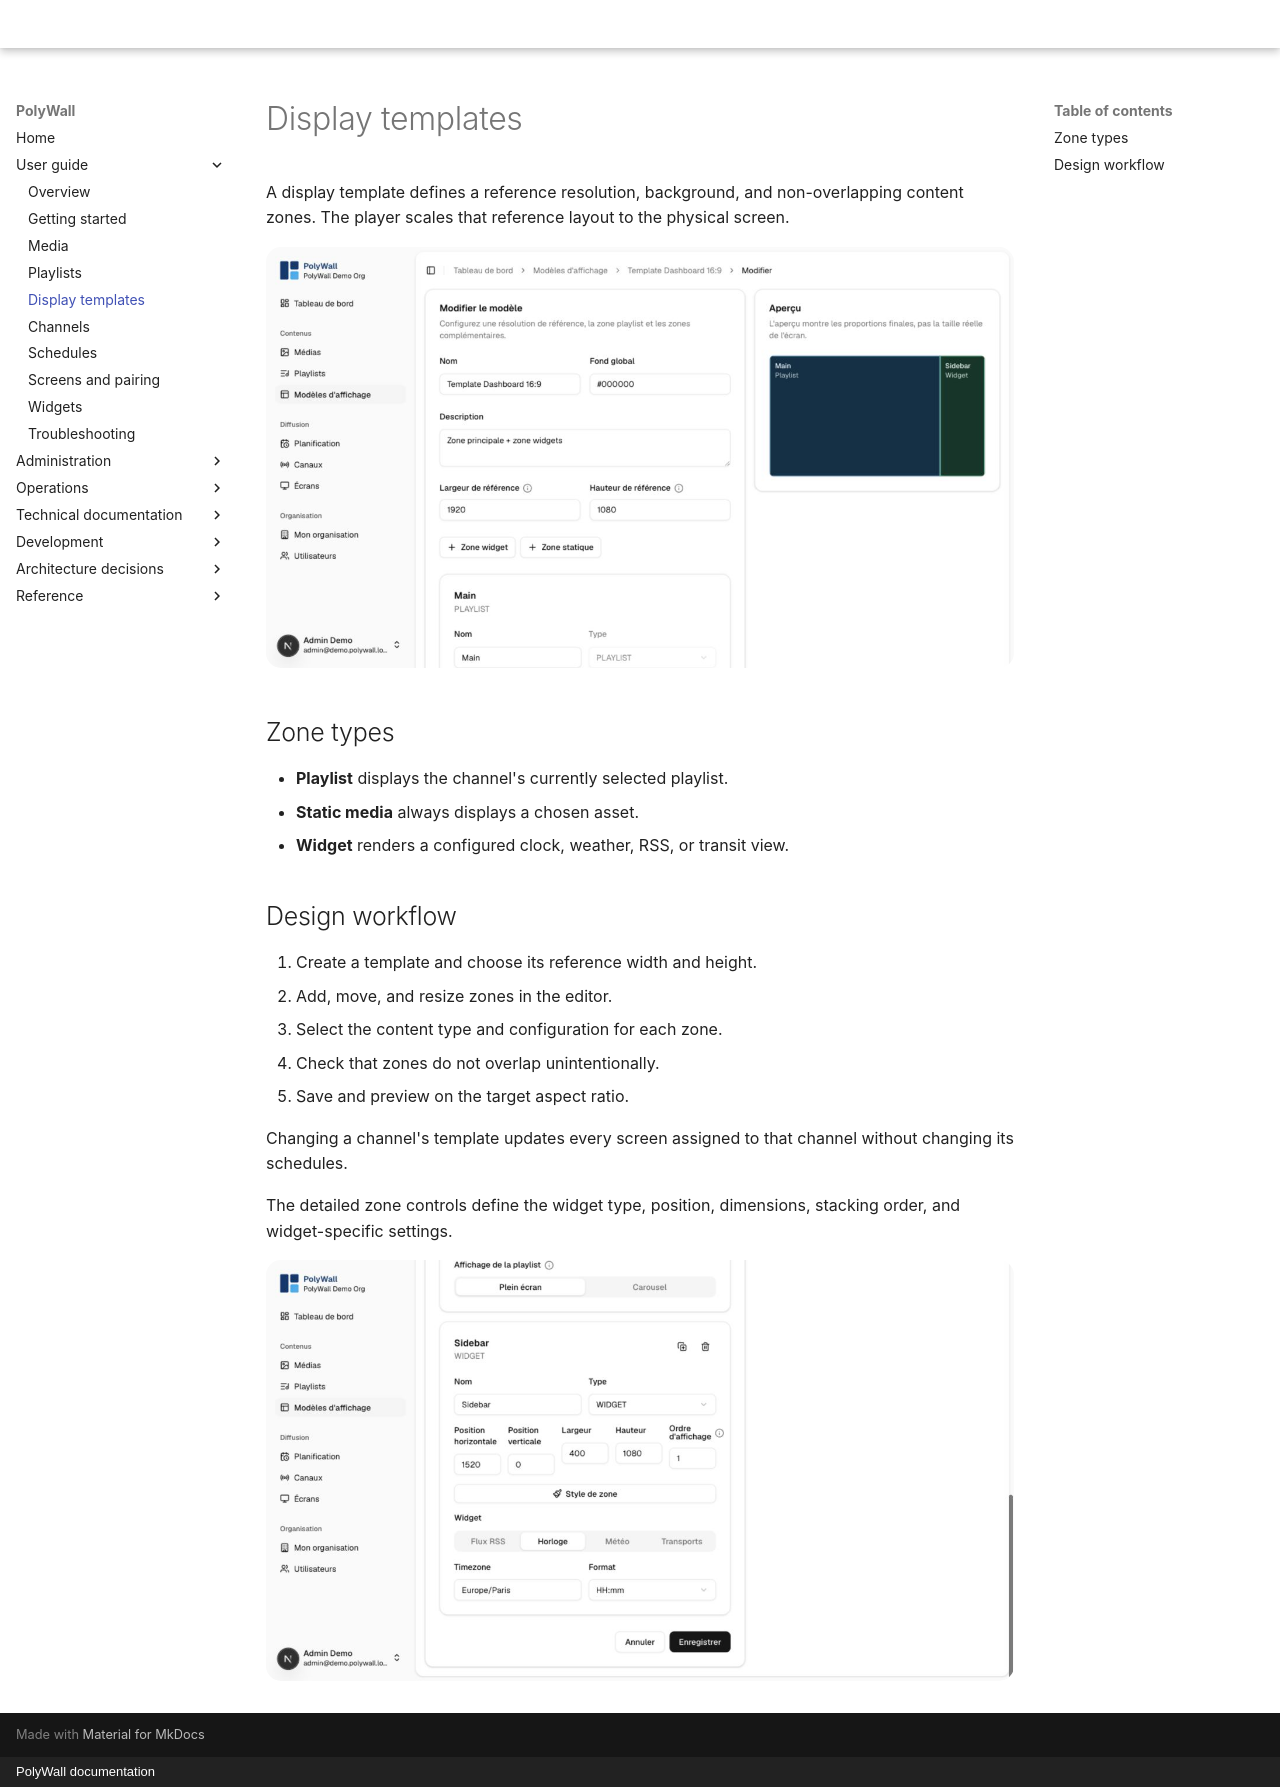

repository: Horizon-NTH/PolyWall · page: user-guide/display-templates/index.html · generator: mkdocs · copyright: PolyWall documentation

# Display templates

A display template defines a reference resolution, background, and non-overlapping content zones. The player scales that reference layout to the physical screen.

![Multi-zone template editor and live layout preview](../assets/screenshots/display-template-editor.png)

## Zone types

- **Playlist** displays the channel's currently selected playlist.
- **Static media** always displays a chosen asset.
- **Widget** renders a configured clock, weather, RSS, or transit view.

## Design workflow

1. Create a template and choose its reference width and height.
2. Add, move, and resize zones in the editor.
3. Select the content type and configuration for each zone.
4. Check that zones do not overlap unintentionally.
5. Save and preview on the target aspect ratio.

Changing a channel's template updates every screen assigned to that channel without changing its schedules.

The detailed zone controls define the widget type, position, dimensions, stacking order, and widget-specific settings.

![Clock widget configuration inside a display zone](../assets/screenshots/widget-configuration.png)
